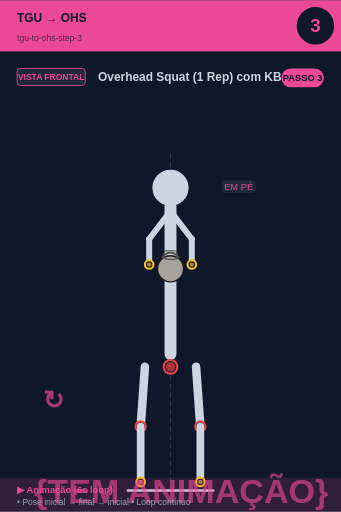
t = 0.00 s
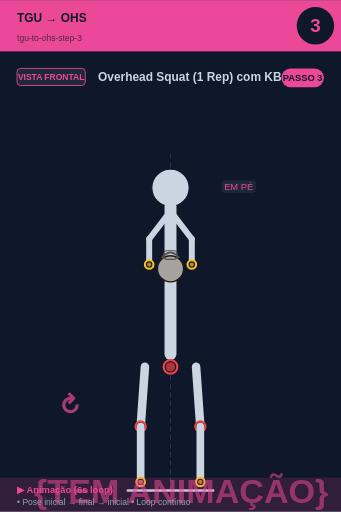
t = 0.75 s
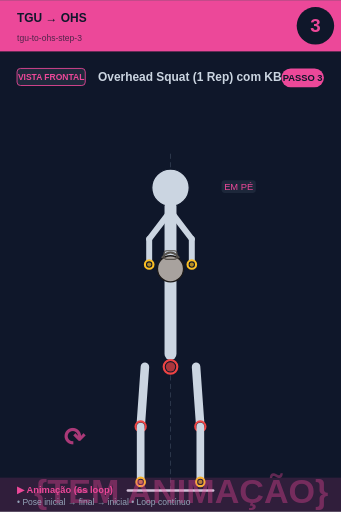
t = 2.25 s
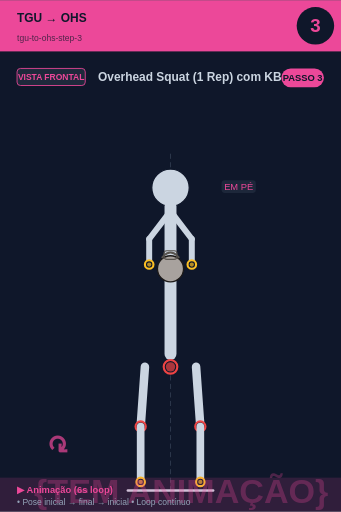
t = 3.00 s
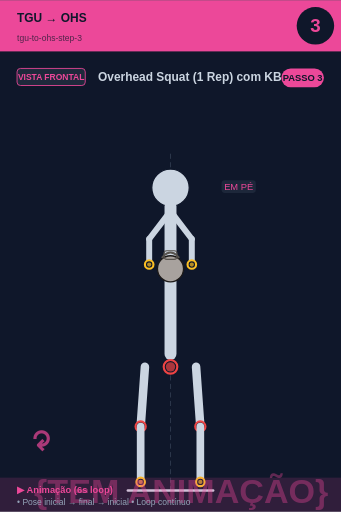
t = 3.75 s
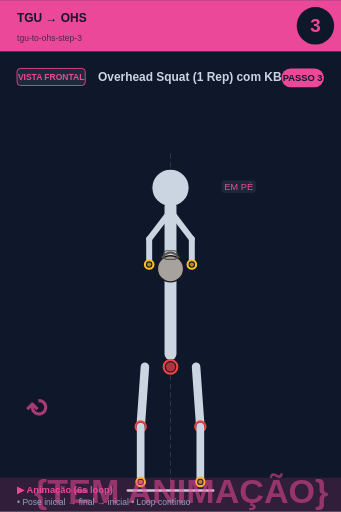
t = 5.25 s

The animated SVG that drew these frames (rendered in a browser with its animation timeline set to each time). Animation: 2 SMIL elements (animate=1,animateTransform=1); one cycle of 6.00 s, repeats indefinitely.

<svg xmlns="http://www.w3.org/2000/svg" viewBox="0 0 400 600" width="400" height="600">
<rect width="400" height="600" fill="#0f172a"/>

<!-- Header -->
<rect x="0" y="0" width="400" height="60" fill="#ec4899"/>
<text x="20" y="25" font-size="14" font-weight="bold" fill="#0f172a" font-family="sans-serif">TGU → OHS</text>
<text x="20" y="48" font-size="10" fill="#0f172a" opacity="0.7" font-family="sans-serif">tgu-to-ohs-step-3</text>

<!-- Step circle -->
<circle cx="370" cy="30" r="22" fill="#0f172a"/>
<text x="370" y="37" font-size="22" font-weight="bold" fill="#ec4899" text-anchor="middle" font-family="sans-serif">3</text>

<!-- Vista + título -->
<rect x="20" y="80" width="80" height="20" rx="4" fill="#1e293b" stroke="#ec4899" stroke-width="1"/>
<text x="60" y="94" font-size="10" font-weight="bold" fill="#ec4899" text-anchor="middle" font-family="sans-serif">VISTA FRONTAL</text>
<text x="115" y="95" font-size="14" font-weight="bold" fill="#cbd5e1" font-family="sans-serif">Overhead Squat (1 Rep) com KB no Lo</text>

<!-- Corpo + animação -->
<g transform="translate(0, 50)">
<line x1="200" y1="130" x2="200" y2="530" stroke="#475569" stroke-width="1" stroke-dasharray="6,4" opacity="0.6"/><circle cx="200" cy="170" r="12" fill="#0f172a" stroke="#fbbf24" stroke-width="2.5"/><circle cx="200" cy="170" r="9.5" fill="#fbbf24" opacity="0.7"/><circle cx="200" cy="170" r="22" fill="#cbd5e1" stroke="#0f172a" stroke-width="1.5"/><line x1="200" y1="192" x2="200" y2="365" stroke="#cbd5e1" stroke-width="14" stroke-linecap="round"/><circle cx="200" cy="380" r="8" fill="#0f172a" stroke="#ef4444" stroke-width="2.5"/><circle cx="200" cy="380" r="5.5" fill="#ef4444" opacity="0.7"/><line x1="198" y1="200" x2="175" y2="230" stroke="#cbd5e1" stroke-width="7" stroke-linecap="round"/><line x1="202" y1="200" x2="225" y2="230" stroke="#cbd5e1" stroke-width="7" stroke-linecap="round"/><line x1="175" y1="230" x2="175" y2="260" stroke="#cbd5e1" stroke-width="7" stroke-linecap="round"/><line x1="225" y1="230" x2="225" y2="260" stroke="#cbd5e1" stroke-width="7" stroke-linecap="round"/><circle cx="200" cy="265" r="15.299999999999999" fill="#a8a29e" stroke="#1c1917" stroke-width="1.5"/><path d="M 189.8 252.25 Q 200 239.5 210.2 252.25" fill="none" stroke="#57534e" stroke-width="2.125"/><rect x="192.35" y="243.75" width="15.299999999999999" height="10.2" rx="3.4" fill="none" stroke="#57534e" stroke-width="1.275"/><circle cx="175" cy="260" r="5" fill="#0f172a" stroke="#fbbf24" stroke-width="2.5"/><circle cx="175" cy="260" r="2.5" fill="#fbbf24" opacity="0.7"/><circle cx="225" cy="260" r="5" fill="#0f172a" stroke="#fbbf24" stroke-width="2.5"/><circle cx="225" cy="260" r="2.5" fill="#fbbf24" opacity="0.7"/><line x1="170" y1="380" x2="165" y2="450" stroke="#cbd5e1" stroke-width="10" stroke-linecap="round"/><line x1="230" y1="380" x2="235" y2="450" stroke="#cbd5e1" stroke-width="10" stroke-linecap="round"/><circle cx="165" cy="450" r="6" fill="#0f172a" stroke="#ef4444" stroke-width="2.5"/><circle cx="165" cy="450" r="3.5" fill="#ef4444" opacity="0.7"/><circle cx="235" cy="450" r="6" fill="#0f172a" stroke="#ef4444" stroke-width="2.5"/><circle cx="235" cy="450" r="3.5" fill="#ef4444" opacity="0.7"/><line x1="165" y1="450" x2="165" y2="515" stroke="#cbd5e1" stroke-width="9" stroke-linecap="round"/><line x1="235" y1="450" x2="235" y2="515" stroke="#cbd5e1" stroke-width="9" stroke-linecap="round"/><circle cx="165" cy="515" r="5" fill="#0f172a" stroke="#fbbf24" stroke-width="2.5"/><circle cx="165" cy="515" r="2.5" fill="#fbbf24" opacity="0.7"/><circle cx="235" cy="515" r="5" fill="#0f172a" stroke="#fbbf24" stroke-width="2.5"/><circle cx="235" cy="515" r="2.5" fill="#fbbf24" opacity="0.7"/><line x1="150" y1="525" x2="250" y2="525" stroke="#cbd5e1" stroke-width="3" stroke-linecap="round"/><rect x="259.875" y="161" width="40.25" height="15" rx="4" fill="#1e293b" opacity="0.95"/><text x="280" y="173" font-size="11" fill="#ec4899" text-anchor="middle" font-family="sans-serif" font-weight="500">EM PÉ</text>
<!-- Indicador de movimento animado no canto inferior -->
<g opacity="0.7">
<text x="40" y="540" font-size="40" fill="#ec4899" font-weight="bold" font-family="sans-serif">
{TEM ANIMAÇÃO}
<animate attributeName="opacity" values="0.9;0.4;0.9" dur="6s" repeatCount="indefinite"/>
</text>
</g>
</g>

<!-- Footer -->
<rect x="0" y="560" width="400" height="40" fill="#ec4899" opacity="0.15"/>
<text x="20" y="578" font-size="11" font-weight="bold" fill="#ec4899" font-family="sans-serif">▶ Animação (6s loop)</text>
<text x="20" y="592" font-size="10" fill="#94a3b8" font-family="sans-serif">• Pose inicial → final → inicial • Loop contínuo</text>

<!-- Tag PASSO N -->
<g transform="translate(330, 80)">
<rect x="0" y="0" width="50" height="22" rx="11" fill="#ec4899"/>
<text x="25" y="15" font-size="11" font-weight="bold" fill="#0f172a" text-anchor="middle" font-family="sans-serif">PASSO 3</text>
</g>

<!-- Seta animada (movimento ↕) -->
<g transform="translate(50, 480)">
<text font-size="30" fill="#ec4899" font-weight="bold" font-family="sans-serif" opacity="0.7">↻
<animateTransform attributeName="transform" type="rotate" from="0 15 15" to="360 15 15" dur="6s" repeatCount="indefinite"/>
</text>
</g>
</svg>
